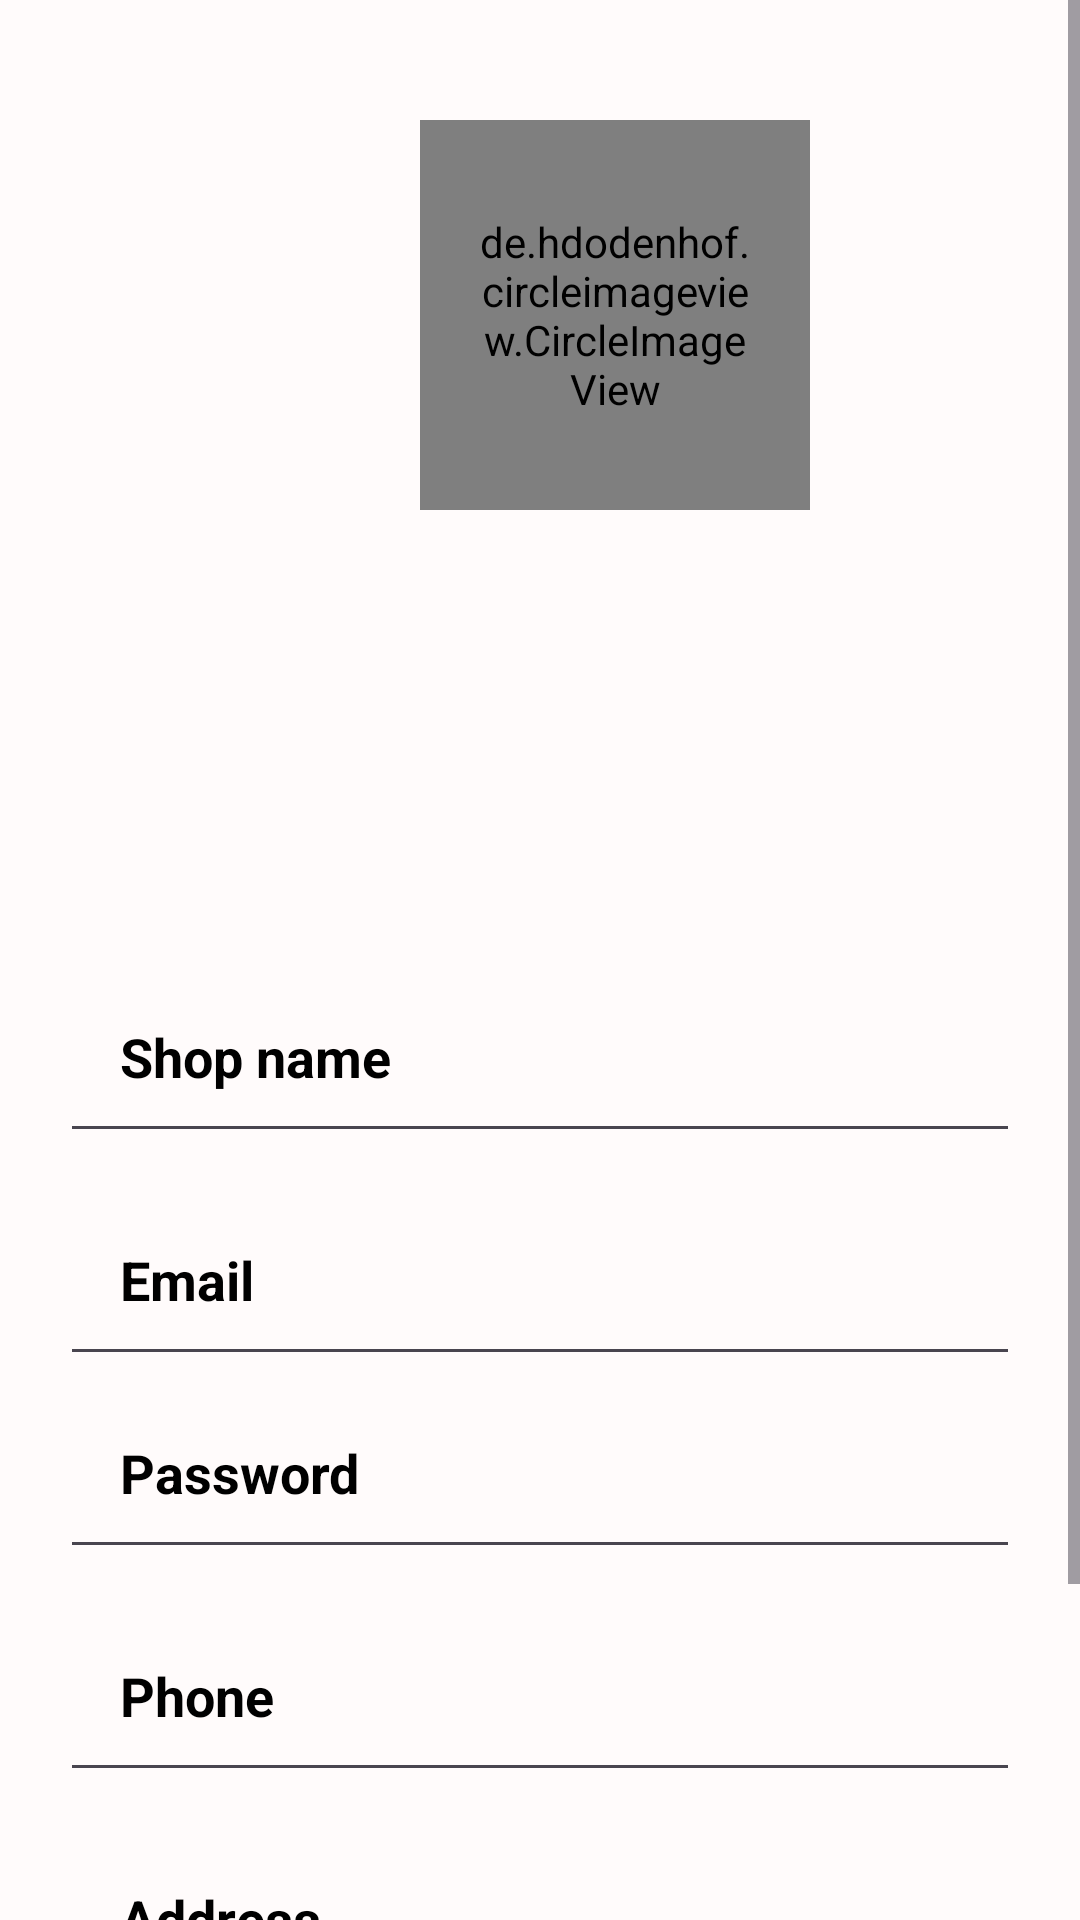

The Android layout XML behind this screen, and the referenced resources:
<!-- AndroidManifest.xml: application theme Theme.SMART_SHOP -->
<!-- res/layout/activity_signup.xml -->
<?xml version="1.0" encoding="utf-8"?>
<RelativeLayout xmlns:android="http://schemas.android.com/apk/res/android"
    xmlns:app="http://schemas.android.com/apk/res-auto"
    xmlns:tools="http://schemas.android.com/tools"
    android:layout_width="match_parent"
    android:layout_height="match_parent"
    tools:context=".SignupActivity"
    android:background ="#FFFBFB">
    <ScrollView
        android:layout_width="match_parent"
        android:layout_height="wrap_content">

        <LinearLayout
            android:layout_width="match_parent"
            android:layout_height="wrap_content"
            android:gravity="top"
            android:orientation="vertical">

            <de.hdodenhof.circleimageview.CircleImageView
                android:id="@+id/setting_profile_image"
                android:layout_width="130dp"
                android:layout_height="130dp"
                android:layout_marginStart="140dp"
                android:layout_marginTop="40dp"
                android:layout_marginBottom="150dp"
                android:background="#F4F1F1"
                android:padding="20dp"
                android:src="@drawable/man" />

            <EditText

                android:id="@+id/et_ent_shp_name"
                android:layout_width="match_parent"
                android:layout_height="wrap_content"
                android:layout_marginLeft="20dp"
                android:layout_marginRight="20dp"
                android:layout_marginBottom="10dp"
                android:hint="@string/Shop_name"
                android:padding="20dp"
                android:textColor="@color/black"
                android:textColorHint="@color/black"
                android:textStyle="bold" />

            <EditText

                android:id="@+id/et_email"
                android:layout_width="match_parent"
                android:layout_height="wrap_content"
                android:layout_marginLeft="20dp"
                android:layout_marginRight="20dp"
                android:hint="@string/Email"
                android:padding="20dp"
                android:textColor="@color/black"
                android:textColorHint="@color/black"
                android:textStyle="bold"

                />

            <EditText

                android:id="@+id/et_password"
                android:layout_width="match_parent"
                android:layout_height="wrap_content"
                android:layout_marginLeft="20dp"
                android:layout_marginRight="20dp"
                android:layout_marginBottom="10dp"
                android:hint="@string/Password"
                android:padding="20dp"
                android:textColor="@color/black"
                android:textColorHint="@color/black"
                android:textStyle="bold" />

            <EditText
                android:id="@+id/et_phone_shop"
                android:layout_width="match_parent"
                android:layout_height="wrap_content"
                android:layout_marginLeft="20dp"
                android:layout_marginRight="20dp"
                android:layout_marginBottom="10dp"
                android:hint="@string/Phone"
                android:padding="20dp"
                android:textColor="@color/black"
                android:textColorHint="@color/black"
                android:textStyle="bold" />

            <EditText

                android:id="@+id/et_address_shop"
                android:layout_width="match_parent"
                android:layout_height="wrap_content"
                android:layout_marginLeft="20dp"
                android:layout_marginRight="20dp"
                android:layout_marginBottom="10dp"
                android:hint="@string/Address"
                android:padding="20dp"
                android:textColor="@color/black"
                android:textColorHint="@color/black"
                android:textStyle="bold" />

            <TextView
                android:id="@+id/tv_shop_register"
                android:layout_width="match_parent"
                android:layout_height="wrap_content"
                android:layout_marginLeft="30dp"
                android:layout_marginRight="30dp"
                android:padding="15dp"
                android:background="@drawable/round"
                android:text="@string/Register"
                android:textSize="20dp"
                android:clickable="true"
                android:textStyle="bold"
                android:gravity="center"
                android:textColor="@color/black"

                />
            <TextView
                android:layout_width="wrap_content"
                android:layout_height="wrap_content"
                android:text="@string/Log_in"
                android:textSize="20dp"
                android:layout_gravity="center"
                android:layout_marginTop="10dp"
                android:clickable="true"
                android:textStyle="bold"
                android:textColor="@color/black"
                android:id="@+id/log_in"/>


        </LinearLayout>
    </ScrollView>

</RelativeLayout>
<!-- resources referenced by this layout -->
<resources>
  <color name="black">#FF000000</color>
  <!-- drawable round (drawable) -->
  <?xml version="1.0" encoding="utf-8"?>
  <shape
      xmlns:android="http://schemas.android.com/apk/res/android"
      android:shape="rectangle">
  
      <corners android:radius="10dp" />
  
      
      <stroke android:width="2dp" android:color="#ccc" />
  
      
      <solid android:color="#ccc" />
  
  </shape>
  <string name="Address">Address</string>
  <string name="Email">Email</string>
  <string name="Log_in">Log in</string>
  <string name="Password">Password</string>
  <string name="Phone">Phone</string>
  <string name="Register">Register</string>
  <string name="Shop_name">Shop name</string>
  <style name="Theme.SMART_SHOP" parent="Base.Theme.SMART_SHOP" />
  <style name="Base.Theme.SMART_SHOP" parent="Theme.Material3.DayNight.NoActionBar">
          
          
      </style>
</resources>
